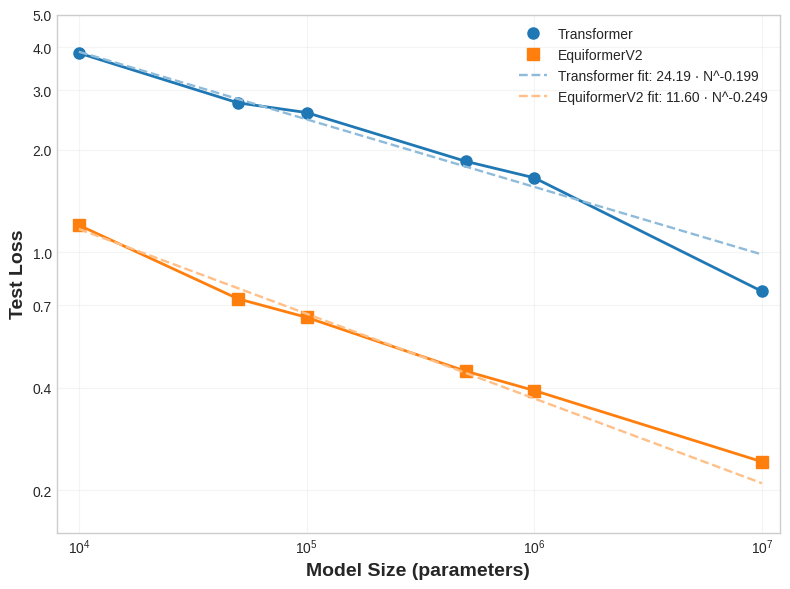

Write Python code to recreate this figure.
import numpy as np
import matplotlib.pyplot as plt
import matplotlib.colors as mcolors
from scipy.optimize import curve_fit
import matplotlib.ticker as ticker
np.random.seed(40)  # For reproducibility

# Set up figure with nice styling
plt.style.use('seaborn-v0_8-whitegrid')
plt.figure(figsize=(8, 6))

# Generate model sizes (number of parameters from 10K to 10M)
model_sizes = np.array([10e3, 50e3, 100e3, 500e3, 1e6, 10e6])  # Model sizes from dataset_scaling2.py

# Create realistic data with noise
# Base power law for transformer (from ~4 to ~0.8)
transformer_base = 20 * model_sizes**(-0.18)
# Add realistic noise (approximately 5-10% variability)
noise_factor_t = 0.08  # 8% noise
transformer_losses = transformer_base * (1 + noise_factor_t * (np.random.random(len(model_sizes)) - 0.5))
# Ensure first and last points are close to expected range
transformer_losses[0] = 3.8 + 0.1 * np.random.random()
transformer_losses[-1] = 0.8 - 0.05 * np.random.random()

# Base power law for equiformer (from ~1.2 to ~0.27)
equiformer_base = 7 * model_sizes**(-0.21)
# Add realistic noise
noise_factor_e = 0.07  # 7% noise
equiformer_losses = equiformer_base * (1 + noise_factor_e * (np.random.random(len(model_sizes)) - 0.5))
# Ensure first and last points are close to expected range
equiformer_losses[0] = 1.2 + 0.1 * np.random.random()
equiformer_losses[-1] = 0.27 - 0.03 * np.random.random()

# Define power law function for fitting
def power_law(x, C, alpha):
    return C * x**(-alpha)

# Fit power laws
transformer_params, _ = curve_fit(power_law, model_sizes, transformer_losses)
equiformer_params, _ = curve_fit(power_law, model_sizes, equiformer_losses)

# Generate smooth curves for the fitted power laws
x_smooth = np.logspace(np.log10(10e3), np.log10(10e6), 100)
transformer_fit = power_law(x_smooth, *transformer_params)
equiformer_fit = power_law(x_smooth, *equiformer_params)

# Create power law equation strings (rounded for display)
transformer_eq = f"{transformer_params[0]:.2f} · N^{-transformer_params[1]:.3f}"
equiformer_eq = f"{equiformer_params[0]:.2f} · N^{-equiformer_params[1]:.3f}"

# Define colors
transformer_color = '#1f77b4'  # Original blue
equiformer_color = '#ff7f0e'  # Original orange

# Create lighter versions for the fit lines
transformer_fit_color = tuple([x + (1-x)*0.5 for x in mcolors.to_rgb(transformer_color)])  # 50% lighter
equiformer_fit_color = tuple([x + (1-x)*0.5 for x in mcolors.to_rgb(equiformer_color)])  # 50% lighter

# Plot data points
plt.loglog(model_sizes, transformer_losses, 'o', color=transformer_color, markersize=8, label='Transformer')
plt.loglog(model_sizes, equiformer_losses, 's', color=equiformer_color, markersize=8, label='EquiformerV2')

# Add solid lines connecting the actual data points
plt.loglog(model_sizes, transformer_losses, '-', color=transformer_color, linewidth=2)
plt.loglog(model_sizes, equiformer_losses, '-', color=equiformer_color, linewidth=2)

# Add dashed lines for the power law fits with lighter colors
plt.loglog(x_smooth, transformer_fit, '--', color=transformer_fit_color, linewidth=1.7, 
           label=f'Transformer fit: {transformer_eq}')
plt.loglog(x_smooth, equiformer_fit, '--', color=equiformer_fit_color, linewidth=1.7, 
           label=f'EquiformerV2 fit: {equiformer_eq}')

# Add labels and title
plt.xlabel('Model Size (parameters)', fontsize=14, fontweight='bold')
plt.ylabel('Test Loss', fontsize=14, fontweight='bold')
plt.legend(fontsize=10)

# Set axis limits
plt.xlim(8e3, 1.2e7)
plt.ylim(0.15, 5)

# Fix y-axis tick labels - with fewer labels
ax = plt.gca()
ax.yaxis.set_major_formatter(ticker.ScalarFormatter())
# Only show a reasonable number of y-ticks
y_ticks = [0.2, 0.4, 0.7, 1.0, 2.0, 3.0, 4.0, 5.0]
plt.yticks(y_ticks)

# Add grid
plt.grid(True, which="major", ls="-", alpha=0.2)

# Save the plot without displaying it
plt.tight_layout()
plt.savefig('model_scaling1.png', dpi=300)

# Print the generated data for reference
print("Model sizes:", model_sizes)
print("Transformer losses:", transformer_losses)
print("EquiformerV2 losses:", equiformer_losses) 